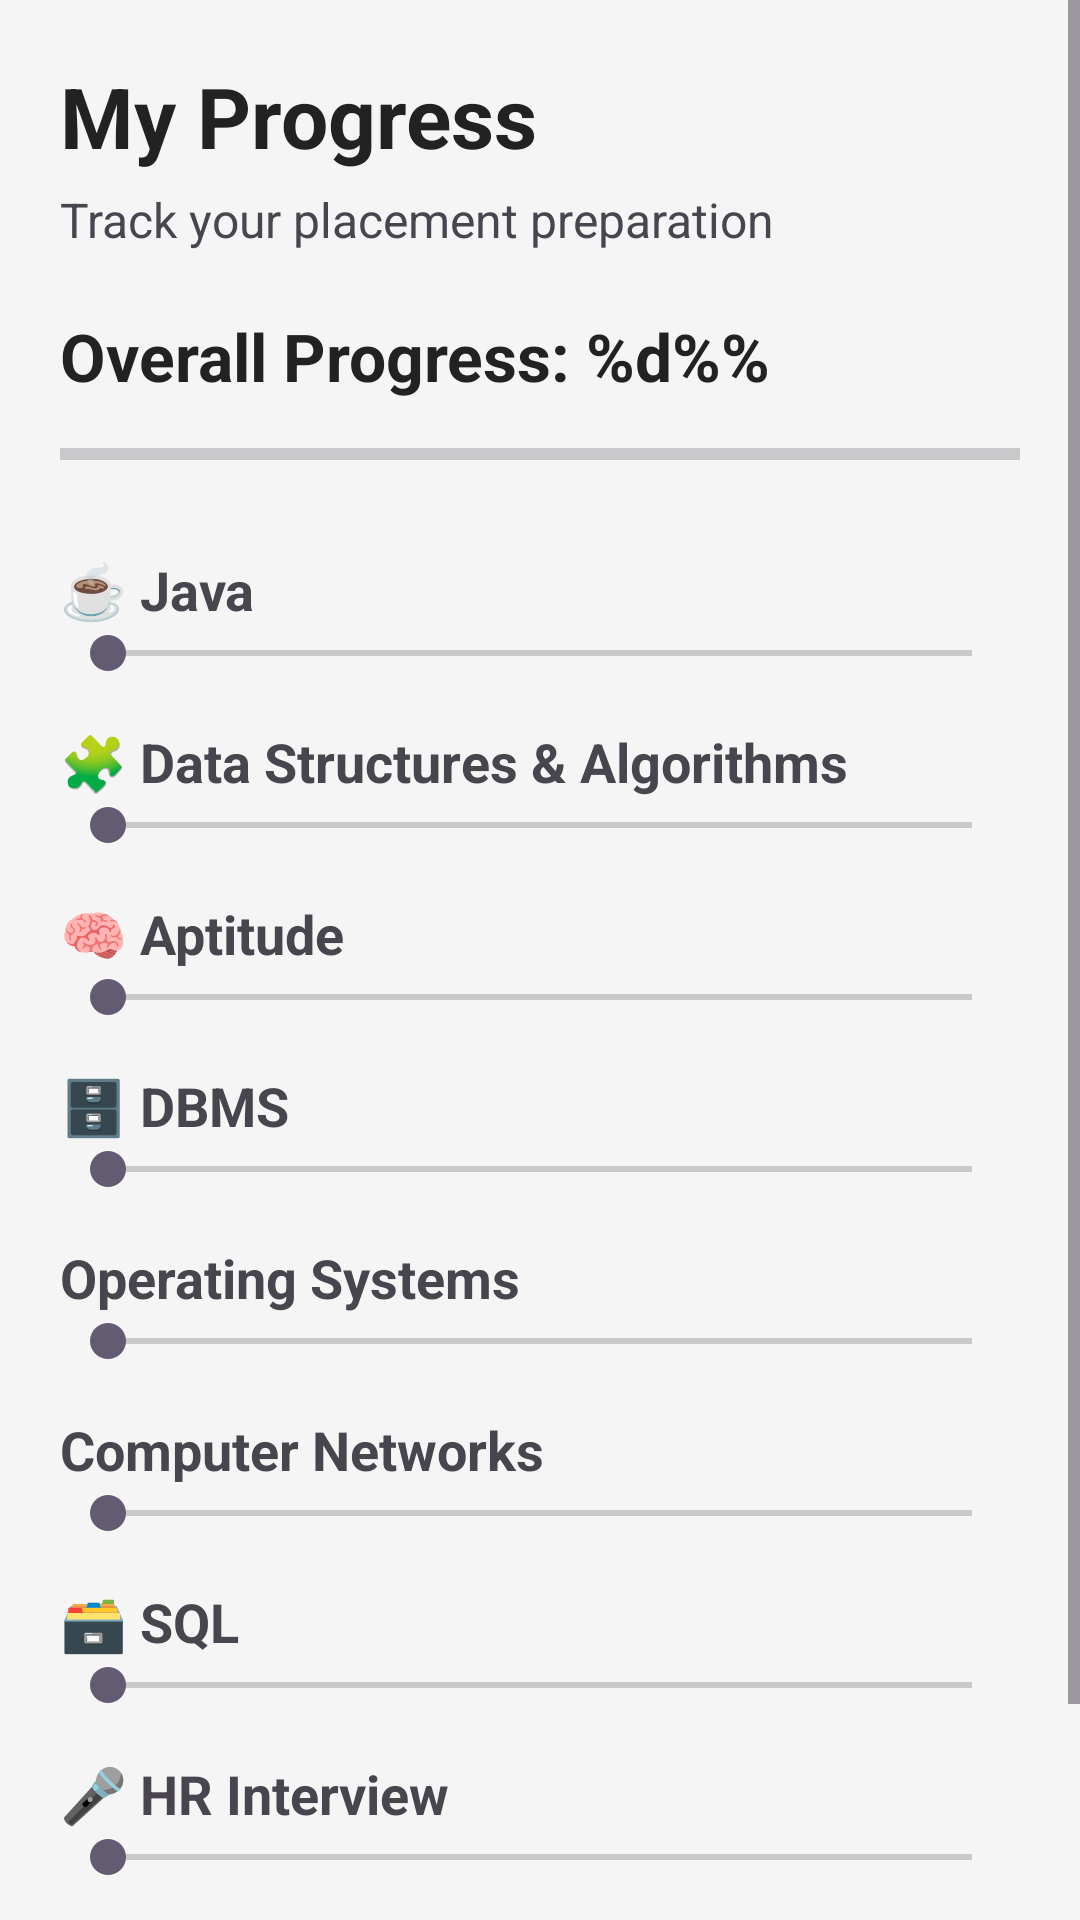

Write the Android layout XML for this screen, with the resource values it uses.
<!-- AndroidManifest.xml: application theme Theme.PlacementPreparationApp -->
<!-- res/layout/activity_progress.xml -->
<?xml version="1.0" encoding="utf-8"?>
<ScrollView xmlns:android="http://schemas.android.com/apk/res/android"
    android:id="@+id/main"
    android:layout_width="match_parent"
    android:layout_height="match_parent"
    android:background="#F5F5F5"
    android:fillViewport="true">

    <LinearLayout
        android:layout_width="match_parent"
        android:layout_height="wrap_content"
        android:orientation="vertical"
        android:padding="20dp">

        <TextView
            android:layout_width="wrap_content"
            android:layout_height="wrap_content"
            android:text="@string/my_progress_title"
            android:textSize="28sp"
            android:textStyle="bold"
            android:textColor="#222222"/>

        <TextView
            android:layout_width="wrap_content"
            android:layout_height="wrap_content"
            android:text="@string/progress_desc"
            android:textSize="16sp"
            android:layout_marginTop="5dp"
            android:layout_marginBottom="20dp"/>

        
        <TextView
            android:id="@+id/overallProgressText"
            android:layout_width="wrap_content"
            android:layout_height="wrap_content"
            android:text="@string/overall_progress_format"
            android:textSize="22sp"
            android:textStyle="bold"
            android:textColor="#222222"/>

        <ProgressBar
            android:id="@+id/overallProgressBar"
            style="?android:attr/progressBarStyleHorizontal"
            android:layout_width="match_parent"
            android:layout_height="wrap_content"
            android:max="100"
            android:progress="0"
            android:layout_marginTop="10dp"
            android:layout_marginBottom="25dp"/>

        
        <TextView
            android:layout_width="wrap_content"
            android:layout_height="wrap_content"
            android:text="@string/java"
            android:textSize="18sp"
            android:textStyle="bold"/>
        <SeekBar
            android:id="@+id/javaProgressBar"
            android:layout_width="match_parent"
            android:layout_height="wrap_content"
            android:max="100"/>

        
        <TextView
            android:layout_width="wrap_content"
            android:layout_height="wrap_content"
            android:text="@string/dsa"
            android:textSize="18sp"
            android:textStyle="bold"
            android:layout_marginTop="15dp"/>
        <SeekBar
            android:id="@+id/dsaProgressBar"
            android:layout_width="match_parent"
            android:layout_height="wrap_content"
            android:max="100"/>

        
        <TextView
            android:layout_width="wrap_content"
            android:layout_height="wrap_content"
            android:text="@string/aptitude"
            android:textSize="18sp"
            android:textStyle="bold"
            android:layout_marginTop="15dp"/>
        <SeekBar
            android:id="@+id/aptitudeProgressBar"
            android:layout_width="match_parent"
            android:layout_height="wrap_content"
            android:max="100"/>

        
        <TextView
            android:layout_width="wrap_content"
            android:layout_height="wrap_content"
            android:text="@string/dbms"
            android:textSize="18sp"
            android:textStyle="bold"
            android:layout_marginTop="15dp"/>
        <SeekBar
            android:id="@+id/dbmsProgressBar"
            android:layout_width="match_parent"
            android:layout_height="wrap_content"
            android:max="100"/>

        
        <TextView
            android:layout_width="wrap_content"
            android:layout_height="wrap_content"
            android:text="@string/operating_systems"
            android:textSize="18sp"
            android:textStyle="bold"
            android:layout_marginTop="15dp"/>
        <SeekBar
            android:id="@+id/osProgressBar"
            android:layout_width="match_parent"
            android:layout_height="wrap_content"
            android:max="100"/>

        
        <TextView
            android:layout_width="wrap_content"
            android:layout_height="wrap_content"
            android:text="@string/computer_networks"
            android:textSize="18sp"
            android:textStyle="bold"
            android:layout_marginTop="15dp"/>
        <SeekBar
            android:id="@+id/cnProgressBar"
            android:layout_width="match_parent"
            android:layout_height="wrap_content"
            android:max="100"/>

        
        <TextView
            android:layout_width="wrap_content"
            android:layout_height="wrap_content"
            android:text="@string/sql"
            android:textSize="18sp"
            android:textStyle="bold"
            android:layout_marginTop="15dp"/>
        <SeekBar
            android:id="@+id/sqlProgressBar"
            android:layout_width="match_parent"
            android:layout_height="wrap_content"
            android:max="100"/>

        
        <TextView
            android:layout_width="wrap_content"
            android:layout_height="wrap_content"
            android:text="@string/hr_interview"
            android:textSize="18sp"
            android:textStyle="bold"
            android:layout_marginTop="15dp"/>
        <SeekBar
            android:id="@+id/hrProgressBar"
            android:layout_width="match_parent"
            android:layout_height="wrap_content"
            android:max="100"/>

        
        <Button
            android:id="@+id/saveProgressButton"
            android:layout_width="match_parent"
            android:layout_height="wrap_content"
            android:text="@string/save_progress"
            android:textSize="18sp"
            android:layout_marginTop="25dp"/>

    </LinearLayout>
</ScrollView>
<!-- resources referenced by this layout -->
<resources>
  <string name="aptitude">🧠 Aptitude</string>
  <string name="computer_networks">Computer Networks</string>
  <string name="dbms">🗄️ DBMS</string>
  <string name="dsa">🧩 Data Structures &amp; Algorithms</string>
  <string name="hr_interview">🎤 HR Interview</string>
  <string name="java">☕ Java</string>
  <string name="my_progress_title">My Progress</string>
  <string name="operating_systems">Operating Systems</string>
  <string name="overall_progress_format">Overall Progress: %d%%</string>
  <string name="progress_desc">Track your placement preparation</string>
  <string name="save_progress">Save Progress</string>
  <string name="sql">🗃️ SQL</string>
  <style name="Theme.PlacementPreparationApp" parent="Base.Theme.PlacementPreparationApp" />
  <style name="Base.Theme.PlacementPreparationApp" parent="Theme.Material3.DayNight.NoActionBar">
          
          
      </style>
</resources>
